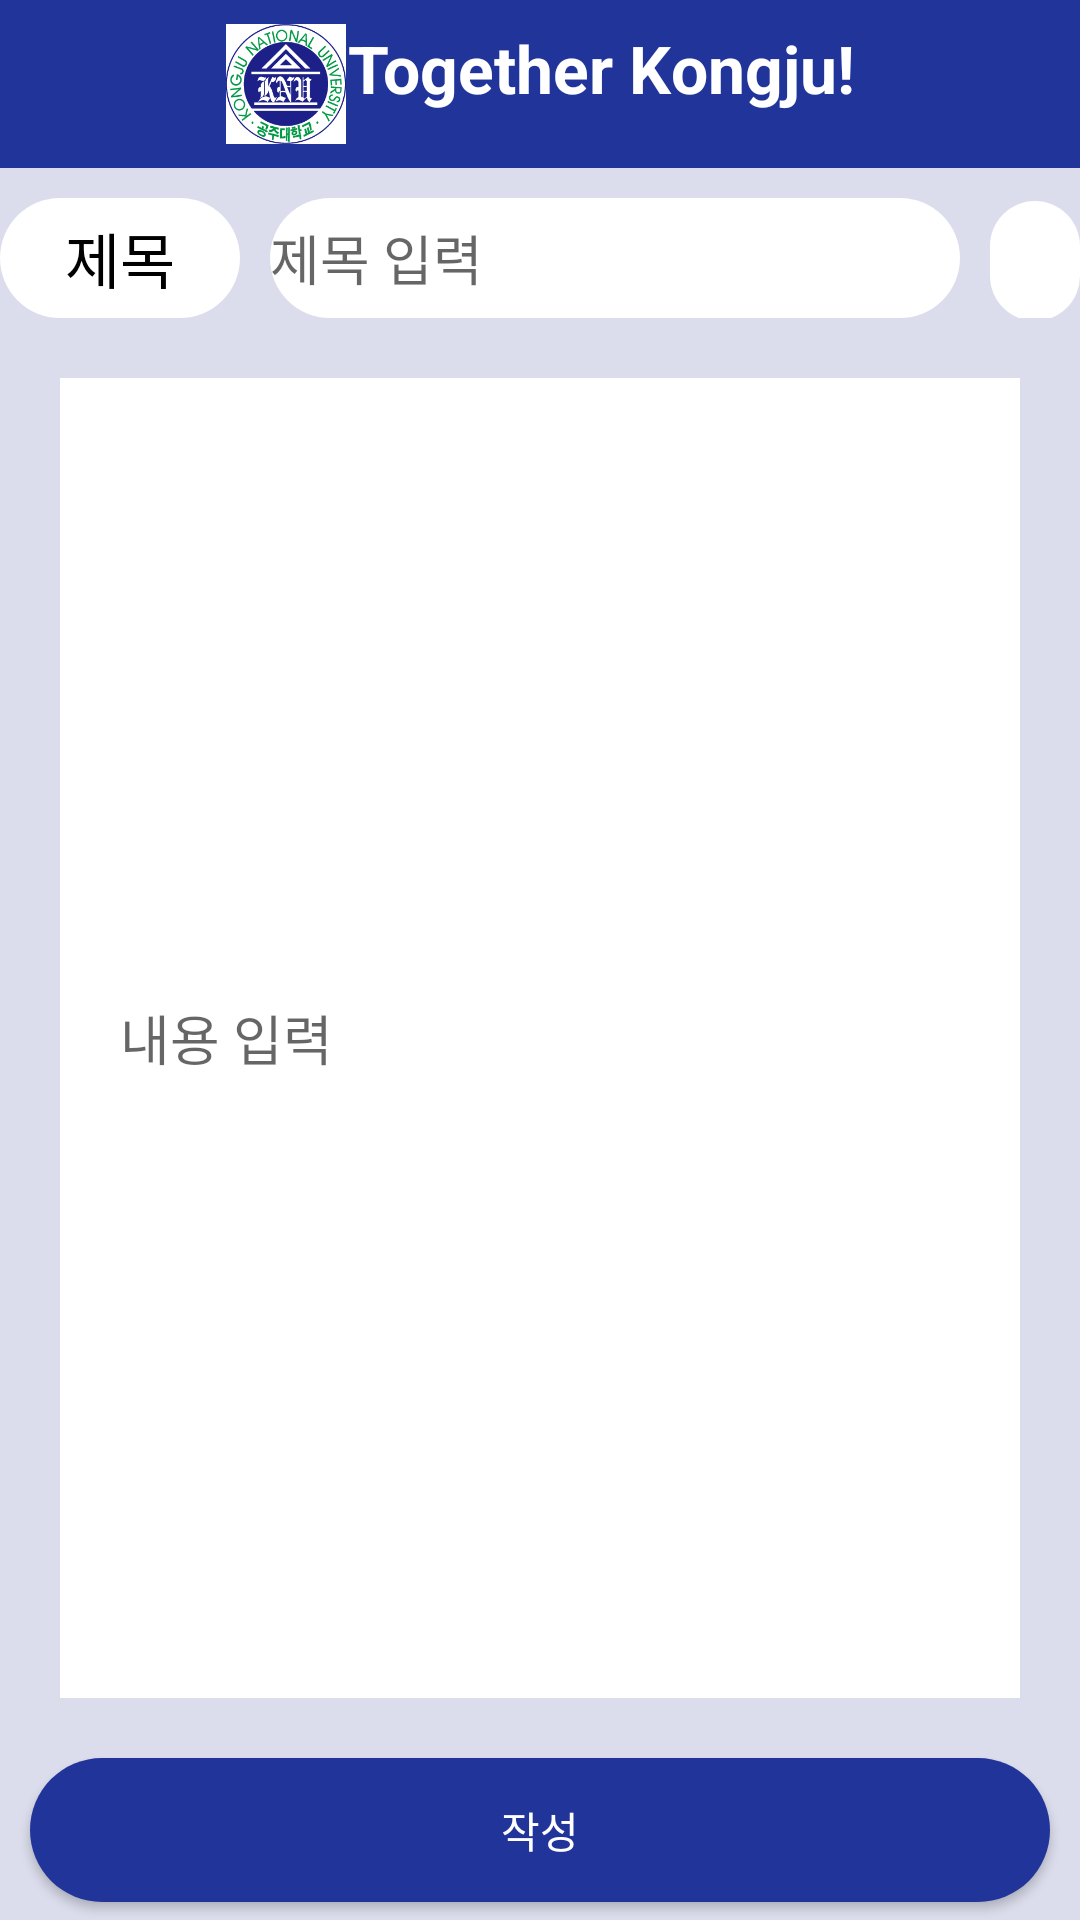

Write the Android layout XML for this screen, with the resource values it uses.
<!-- AndroidManifest.xml: application theme Theme.TermProject_1 -->
<!-- res/layout/activity_new_write.xml -->
<?xml version="1.0" encoding="utf-8"?>
<LinearLayout xmlns:android="http://schemas.android.com/apk/res/android"
    xmlns:app="http://schemas.android.com/apk/res-auto"
    xmlns:tools="http://schemas.android.com/tools"
    android:layout_width="match_parent"
    android:layout_height="match_parent"
    tools:context=".new_write"
    android:orientation="vertical"
    android:background="@color/light_gray">
    <LinearLayout
        android:layout_width="match_parent"
        android:layout_height="wrap_content">
        <androidx.appcompat.widget.Toolbar
            android:id="@+id/toolbar"
            android:layout_width="match_parent"
            android:layout_height="wrap_content"
            tools:ignore="MissingConstraints"
            android:background="@color/deepblue">

            <TextView
                android:layout_width="wrap_content"
                android:layout_height="wrap_content"
                android:text="Together Kongju!"
                android:textSize="22sp"
                android:textColor="@color/white"
                android:textStyle="bold"
                android:layout_gravity="center"
                android:drawableLeft="@drawable/kongju_icon"
                android:drawablePadding="0.5dp">
            </TextView>
        </androidx.appcompat.widget.Toolbar>
    </LinearLayout>
    <LinearLayout
        android:layout_width="match_parent"
        android:layout_height="wrap_content"
        android:orientation="horizontal"
        android:layout_marginTop="10dp">

        <TextView
            android:layout_gravity="center"
            android:gravity="center"
            android:layout_width="80dp"
            android:layout_height="40dp"
            android:background="@drawable/radiustv"
            android:text="제목"
            android:textColor="@color/black"
            android:textAlignment="center"
            android:textSize="20sp"></TextView>

        <EditText
            android:id="@+id/write_title"
            android:layout_width="230dp"
            android:layout_height="40dp"
            android:layout_marginRight="10dp"
            android:hint="제목 입력"
            android:layout_marginLeft="10dp"
            android:background="@drawable/radiustv">
        </EditText>

        <Spinner
            android:id="@+id/category"
            android:layout_width="wrap_content"
            android:layout_height="40dp"
            android:textAlignment="center"
            android:entries="@array/categori_list2"
            tools:ignore="TouchTargetSizeCheck"
            android:background="@drawable/radiustv">
        </Spinner>
    </LinearLayout>

    <LinearLayout
        android:layout_width="match_parent"
        android:layout_height="480dp"
        android:orientation="vertical">


        <EditText
            android:id="@+id/write_content"
            android:layout_width="match_parent"
            android:layout_height="match_parent"
            android:layout_gravity="top"
            android:layout_margin="20dp"
            android:background="@color/white"
            android:textColor="@color/black"
            android:hint="내용 입력"
            android:padding="20dp"></EditText>
    </LinearLayout>

    <androidx.appcompat.widget.AppCompatButton
        android:id="@+id/write_btn"
        android:layout_width="match_parent"
        android:layout_marginRight="10dp"
        android:layout_marginLeft="10dp"
        android:layout_marginBottom="5dp"
        android:layout_height="wrap_content"
        android:text="작성"
        android:textColor="@color/white"
        android:background="@drawable/designbtn">
    </androidx.appcompat.widget.AppCompatButton>
</LinearLayout>
<!-- resources referenced by this layout -->
<resources>
  <string-array name="categori_list2">
          <item>Texi</item>
          <item>Delivery</item>
          <item>Other</item>
      </string-array>
  <color name="black">#FF000000</color>
  <color name="deepblue">#21349A</color>
  <color name="light_gray">#DBDDEC</color>
  <color name="white">#FFFFFFFF</color>
  <!-- drawable designbtn (drawable) -->
  <?xml version="1.0" encoding="utf-8"?>
  <selector xmlns:android="http://schemas.android.com/apk/res/android">
  
      <item android:state_pressed="false">
          <shape xmlns:android="http://schemas.android.com/apk/res/android">
  
              <solid android:color="@color/deepblue"></solid>
  
              <corners
                  android:radius="100dp">
              </corners>
          </shape>
      </item>
  
      <item android:state_pressed="true">
          <shape xmlns:android="http://schemas.android.com/apk/res/android">
  
              <solid android:color="@color/deeepblue"></solid>
  
              <corners
                  android:radius="100dp">
              </corners>
          </shape>
      </item>
  </selector>
  <!-- drawable kongju_icon (drawable) -->
  <layer-list xmlns:android="http://schemas.android.com/apk/res/android">
      <item
          android:width="40dp"
          android:height="40dp"
          android:gravity="left"
          android:drawable="@drawable/kongju">
      </item>
  </layer-list>
  <!-- drawable radiustv (drawable) -->
  <?xml version="1.0" encoding="utf-8"?>
  <shape xmlns:android="http://schemas.android.com/apk/res/android">
  
      <solid android:color="@color/white"></solid>
  
      <corners
          android:radius="100dp">
      </corners>
  </shape>
  <style name="Theme.TermProject_1" parent="Theme.MaterialComponents.DayNight.NoActionBar">
  
          
          <item name="colorPrimary">@color/white</item>
          <item name="colorPrimaryVariant">@color/purple_700</item>
          <item name="colorOnPrimary">@color/white</item>
          
          <item name="colorSecondary">@color/teal_200</item>
          <item name="colorSecondaryVariant">@color/teal_700</item>
          <item name="colorOnSecondary">@color/black</item>
          
          <item name="android:statusBarColor" tools:targetApi="l">?attr/colorPrimaryVariant</item>
          
  
      </style>
  <color name="deeepblue">#0F1D68</color>
  <!-- drawable kongju: jpg bitmap (drawable, 75558 bytes) -->
  <color name="purple_700">#FF3700B3</color>
  <color name="teal_200">#FF03DAC5</color>
  <color name="teal_700">#FF018786</color>
</resources>
